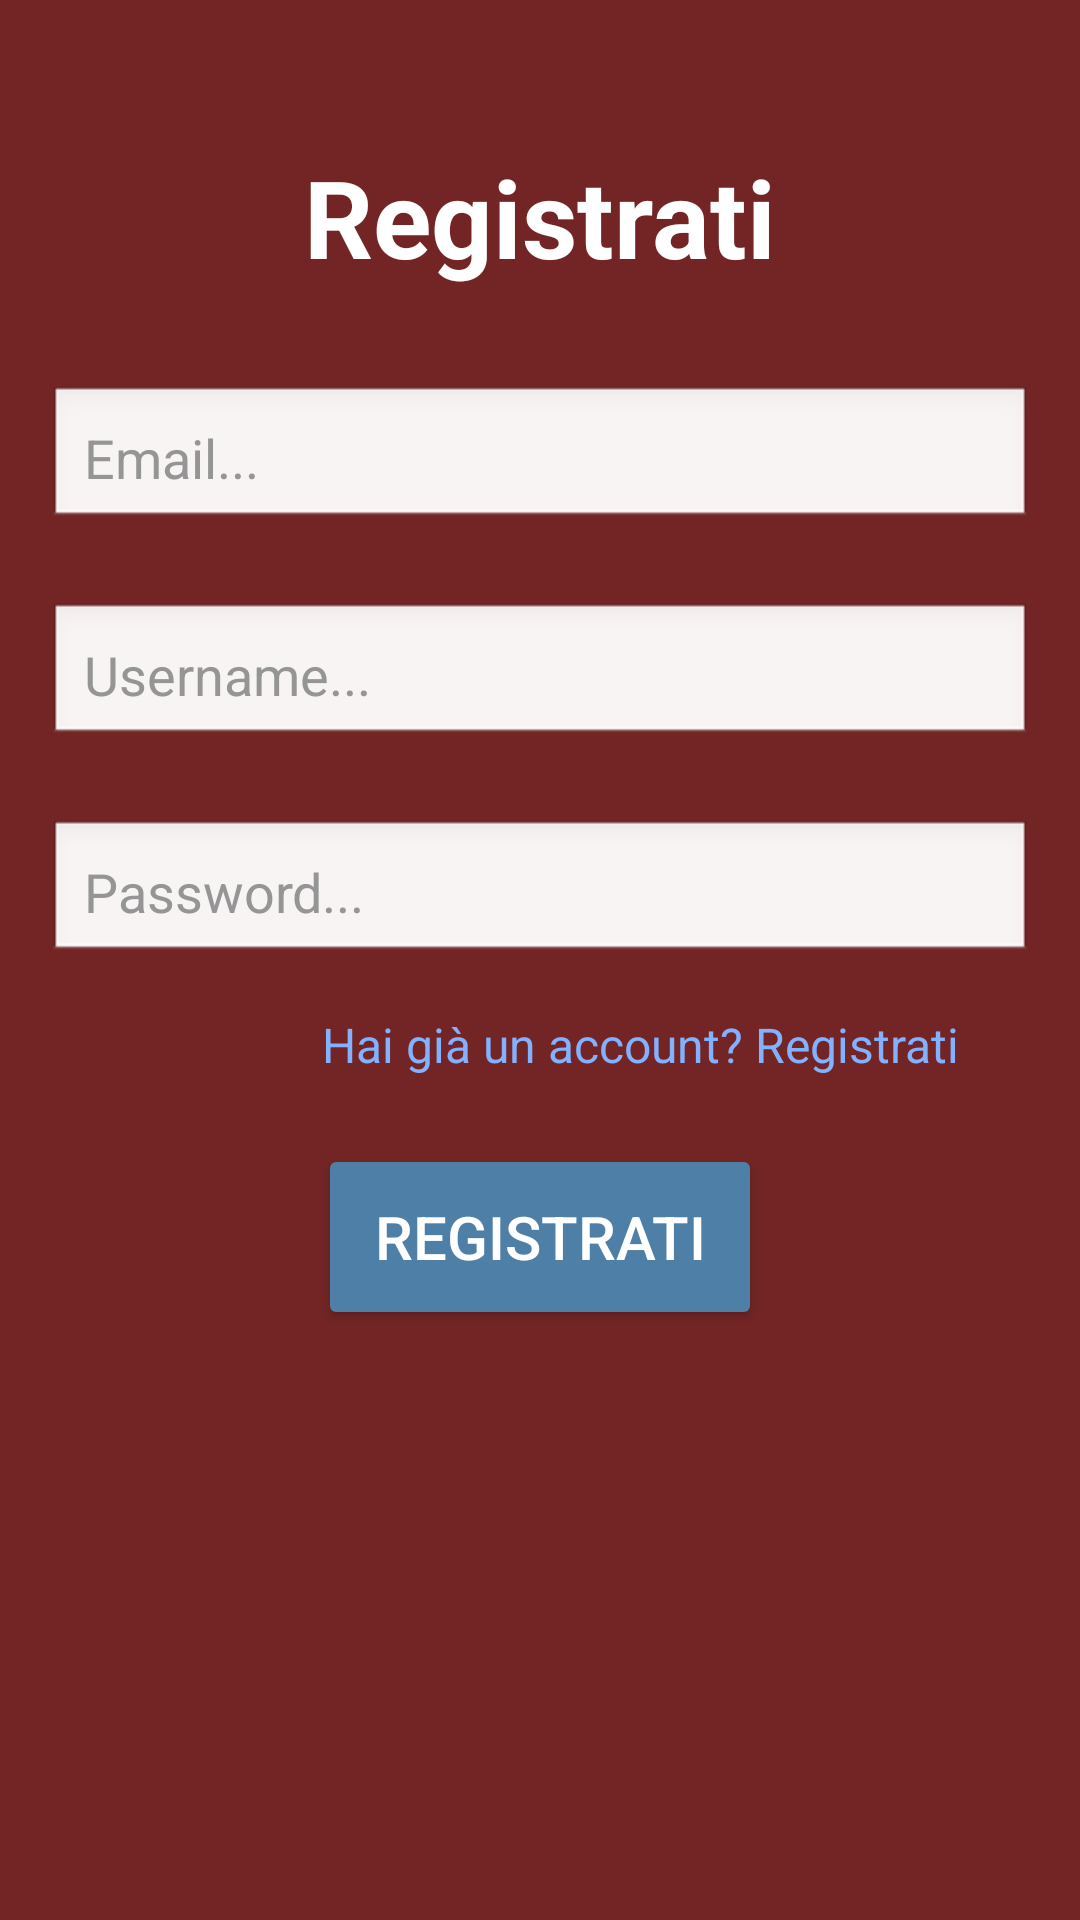

Produce the Android XML layout that renders to this screen, including the resource entries it uses.
<!-- AndroidManifest.xml: application theme Theme.ProgettoTDP -->
<!-- res/layout/register_activity.xml -->
<?xml version="1.0" encoding="utf-8"?>
<androidx.constraintlayout.widget.ConstraintLayout
    xmlns:android="http://schemas.android.com/apk/res/android"
    xmlns:app="http://schemas.android.com/apk/res-auto"
    xmlns:tools="http://schemas.android.com/tools"
    android:layout_width="match_parent"
    android:layout_height="match_parent"
    android:background="#732525"
    android:padding="16dp">

    <TextView
        android:id="@+id/titleText"
        android:layout_width="0dp"
        android:layout_height="wrap_content"
        android:text="Registrati"
        android:textAlignment="center"
        android:textColor="@android:color/white"
        android:textSize="36sp"
        android:textStyle="bold"
        app:layout_constraintTop_toTopOf="parent"
        app:layout_constraintStart_toStartOf="parent"
        app:layout_constraintEnd_toEndOf="parent"
        android:layout_marginTop="32dp" />

    <EditText
        android:id="@+id/Email"
        android:layout_width="0dp"
        android:layout_height="wrap_content"
        android:hint="Email..."
        android:inputType="textEmailAddress"
        android:textColor="@android:color/black"
        android:textColorHint="#959595"
        android:padding="12dp"
        android:background="@android:drawable/edit_text"
        app:layout_constraintTop_toBottomOf="@id/titleText"
        app:layout_constraintStart_toStartOf="parent"
        app:layout_constraintEnd_toEndOf="parent"
        android:layout_marginTop="32dp" />

    <EditText
        android:id="@+id/Username"
        android:layout_width="0dp"
        android:layout_height="wrap_content"
        android:hint="Username..."
        android:inputType="text"
        android:textColor="@android:color/black"
        android:textColorHint="#959595"
        android:padding="12dp"
        android:background="@android:drawable/edit_text"
        app:layout_constraintTop_toBottomOf="@id/Email"
        app:layout_constraintStart_toStartOf="parent"
        app:layout_constraintEnd_toEndOf="parent"
        android:layout_marginTop="24dp" />

    <EditText
        android:id="@+id/Password"
        android:layout_width="0dp"
        android:layout_height="wrap_content"
        android:hint="Password..."
        android:inputType="textPassword"
        android:textColor="@android:color/black"
        android:textColorHint="#959595"
        android:padding="12dp"
        android:background="@android:drawable/edit_text"
        app:layout_constraintTop_toBottomOf="@id/Username"
        app:layout_constraintStart_toStartOf="parent"
        app:layout_constraintEnd_toEndOf="parent"
        android:layout_marginTop="24dp" />

    <TextView
        android:id="@+id/textView4"
        android:layout_width="wrap_content"
        android:layout_height="wrap_content"
        android:layout_marginTop="16dp"
        android:layout_marginEnd="24dp"
        android:clickable="true"
        android:minHeight="48dp"
        android:onClick="openLoginPage"
        android:text="Hai già un account? Registrati"
        android:textColor="#82B1FF"
        android:textSize="16sp"
        app:layout_constraintEnd_toEndOf="parent"
        app:layout_constraintTop_toBottomOf="@id/Password" />

    <Button
        android:id="@+id/RegisterButton"
        android:layout_width="148dp"
        android:layout_height="62dp"
        android:layout_marginTop="60dp"
        android:backgroundTint="#4E7FA6"
        android:text="Registrati"
        android:textColor="#FFFFFF"
        android:textSize="20sp"
        app:layout_constraintEnd_toEndOf="parent"
        app:layout_constraintStart_toStartOf="parent"
        app:layout_constraintTop_toBottomOf="@id/Password" />


</androidx.constraintlayout.widget.ConstraintLayout>
<!-- resources referenced by this layout -->
<resources>
  <style name="Theme.ProgettoTDP" parent="Base.Theme.ProgettoTDP" />
  <style name="Base.Theme.ProgettoTDP" parent="Theme.Material3.DayNight.NoActionBar">
          
          
      </style>
</resources>
